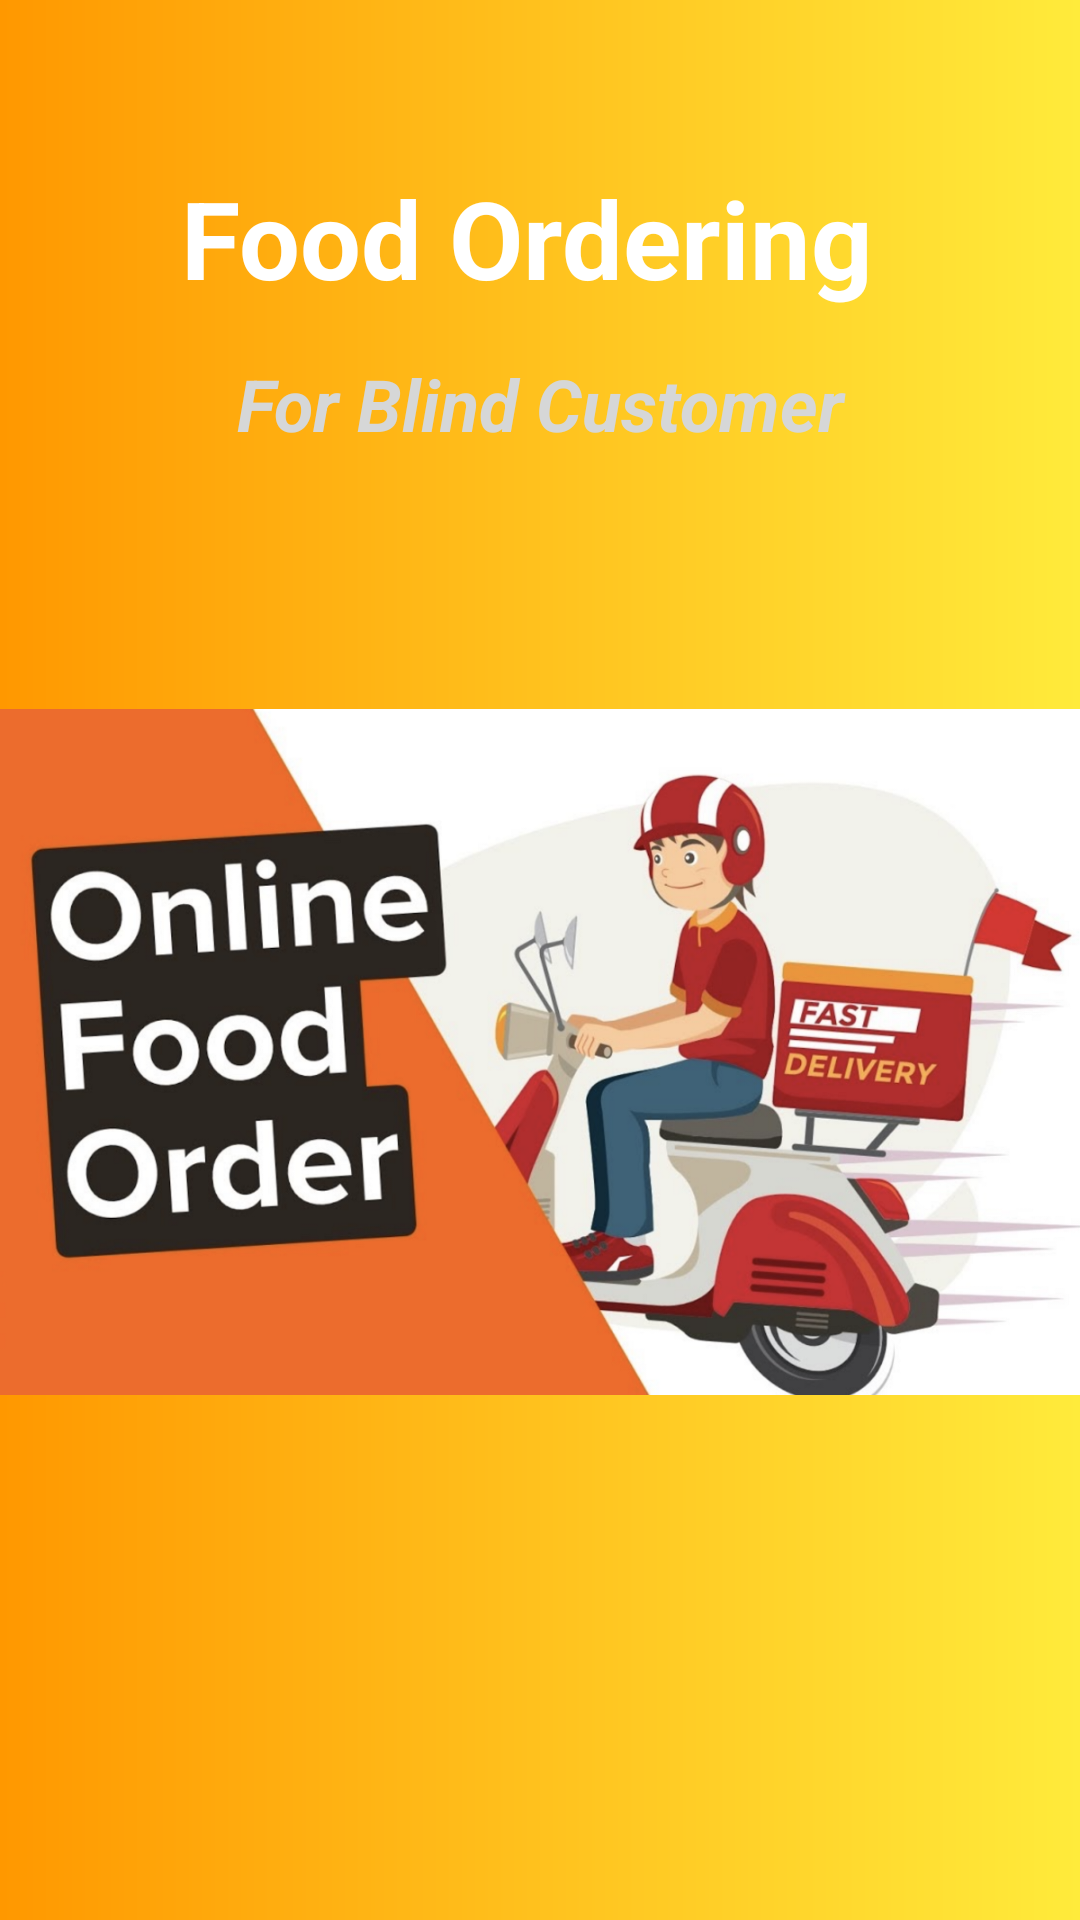

Layout XML and referenced resources for this Android screen:
<!-- AndroidManifest.xml: application theme Theme.BlindOrder -->
<!-- res/layout/activity_main.xml -->
<?xml version="1.0" encoding="utf-8"?>
<androidx.constraintlayout.widget.ConstraintLayout xmlns:android="http://schemas.android.com/apk/res/android"
    xmlns:app="http://schemas.android.com/apk/res-auto"
    xmlns:tools="http://schemas.android.com/tools"
    android:layout_width="match_parent"
    android:layout_height="match_parent"
    tools:context=".MainActivity">

    <LinearLayout
        android:layout_width="match_parent"
        android:layout_height="match_parent"
        android:background="@drawable/bg"
        android:orientation="vertical">

        <TextView
            android:id="@+id/textView"
            android:layout_width="match_parent"
            android:layout_height="wrap_content"
            android:layout_marginTop="55dp"
            android:gravity="center"
            android:text="Food Ordering "
            android:textColor="@color/white"
            android:textSize="36sp"
            android:textStyle="bold" />

        <TextView
            android:id="@+id/textView3"
            android:layout_width="match_parent"
            android:layout_height="wrap_content"
            android:layout_marginTop="15dp"
            android:gravity="center"
            android:text="For Blind Customer"
            android:textColor="?attr/colorButtonNormal"
            android:textSize="24sp"
            android:textStyle="bold|italic" />

        <ImageView
            android:id="@+id/imageView"
            android:layout_width="match_parent"
            android:layout_height="400dp"
            app:srcCompat="@drawable/f" />

        <TextView
            android:id="@+id/textView2"
            android:layout_width="match_parent"
            android:layout_height="wrap_content"
            android:layout_marginTop="100dp"
            android:gravity="center"
            android:text="Powered By "
            android:textColor="@color/black"
            android:textSize="24sp" />
    </LinearLayout>
</androidx.constraintlayout.widget.ConstraintLayout>
<!-- resources referenced by this layout -->
<resources>
  <!-- drawable bg (drawable) -->
  <?xml version="1.0" encoding="utf-8"?>
  <shape xmlns:android="http://schemas.android.com/apk/res/android">
  <gradient android:startColor="#FF9800" android:endColor="#FFEB3B" ></gradient>
  
  </shape>
  <!-- drawable f: png bitmap (drawable, 480737 bytes) -->
  <style name="Theme.BlindOrder" parent="Theme.MaterialComponents.DayNight.DarkActionBar">
          
          <item name="colorPrimary">@color/purple_500</item>
          <item name="colorPrimaryVariant">@color/purple_700</item>
          <item name="colorOnPrimary">@color/white</item>
          
          <item name="colorSecondary">@color/teal_200</item>
          <item name="colorSecondaryVariant">@color/teal_700</item>
          <item name="colorOnSecondary">@color/black</item>
          
          <item name="android:statusBarColor" tools:targetApi="l">?attr/colorPrimaryVariant</item>
          
      </style>
  <!-- not gathered from this repository: default colours our renderer supplied (Android Studio template values) -->
  <color name="purple_500">#FF6200EE</color>
  <color name="purple_700">#FF3700B3</color>
  <color name="teal_200">#FF03DAC5</color>
  <color name="teal_700">#FF018786</color>
  <color name="black">#FF000000</color>
  <color name="white">#FFFFFFFF</color>
</resources>
